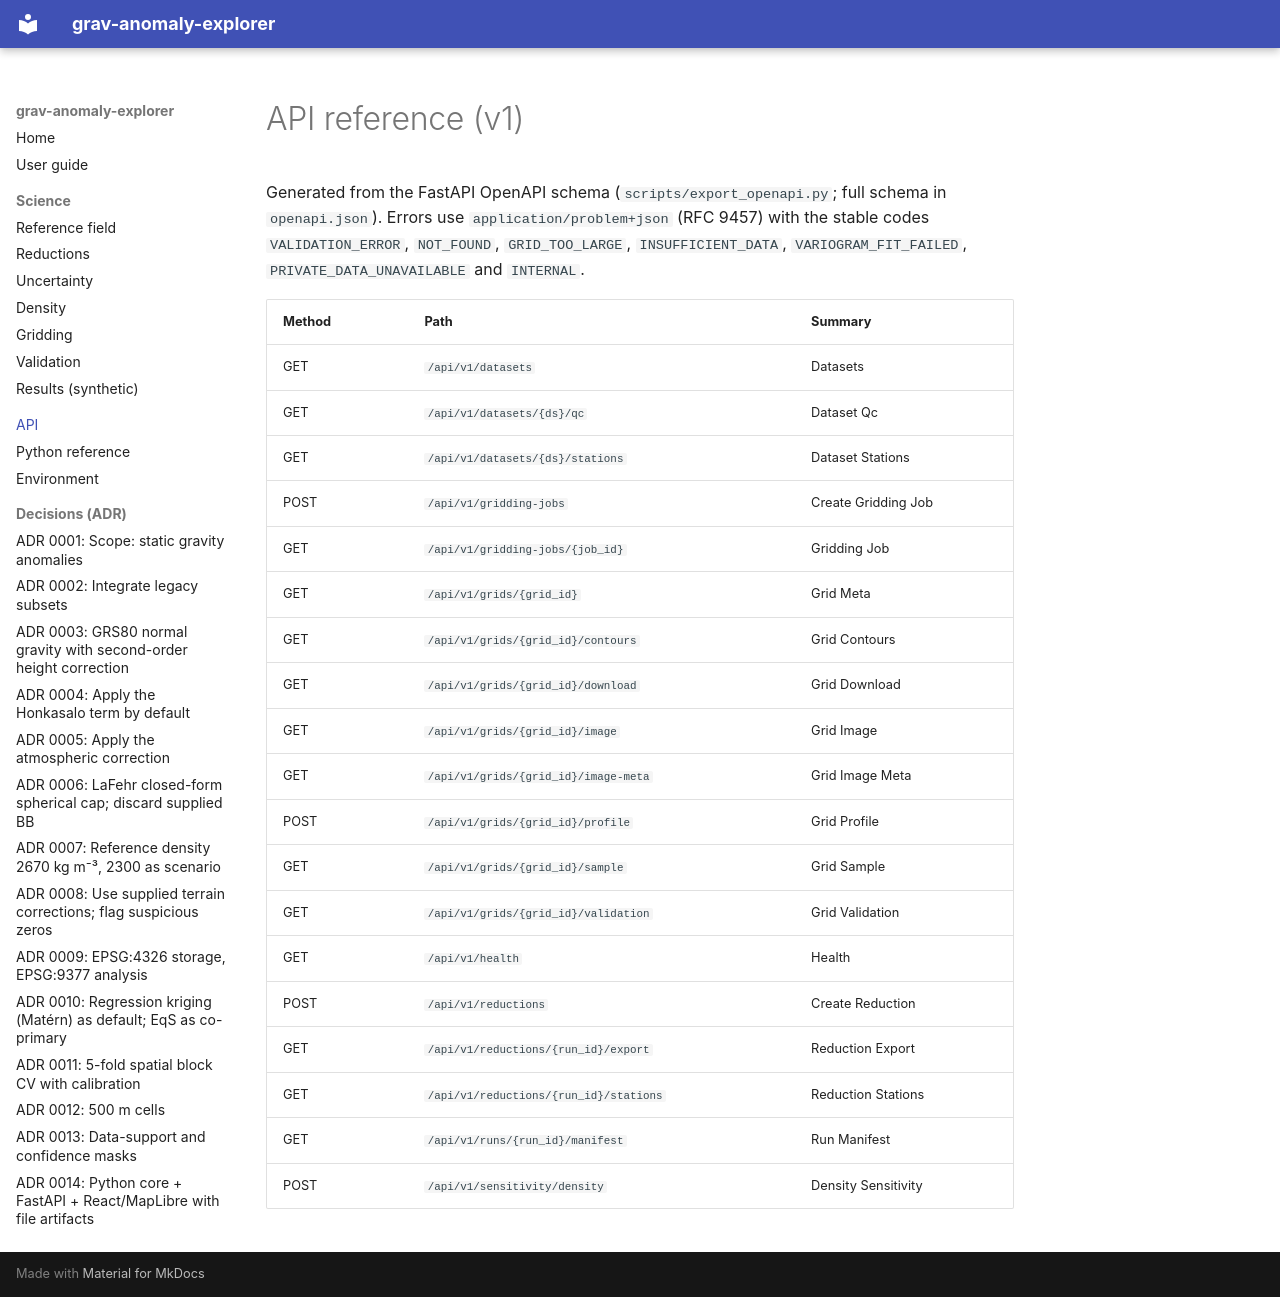

repository: alberttkd/static-gravity-anomalies-colombia · page: api/index.html · generator: mkdocs

# API reference (v1)

Generated from the FastAPI OpenAPI schema (`scripts/export_openapi.py`; full schema in `openapi.json`).
Errors use `application/problem+json` (RFC 9457) with the stable codes `VALIDATION_ERROR`, `NOT_FOUND`,
`GRID_TOO_LARGE`, `INSUFFICIENT_DATA`, `VARIOGRAM_FIT_FAILED`, `PRIVATE_DATA_UNAVAILABLE` and `INTERNAL`.

| Method | Path | Summary |
|---|---|---|
| GET | `/api/v1/datasets` | Datasets |
| GET | `/api/v1/datasets/{ds}/qc` | Dataset Qc |
| GET | `/api/v1/datasets/{ds}/stations` | Dataset Stations |
| POST | `/api/v1/gridding-jobs` | Create Gridding Job |
| GET | `/api/v1/gridding-jobs/{job_id}` | Gridding Job |
| GET | `/api/v1/grids/{grid_id}` | Grid Meta |
| GET | `/api/v1/grids/{grid_id}/contours` | Grid Contours |
| GET | `/api/v1/grids/{grid_id}/download` | Grid Download |
| GET | `/api/v1/grids/{grid_id}/image` | Grid Image |
| GET | `/api/v1/grids/{grid_id}/image-meta` | Grid Image Meta |
| POST | `/api/v1/grids/{grid_id}/profile` | Grid Profile |
| GET | `/api/v1/grids/{grid_id}/sample` | Grid Sample |
| GET | `/api/v1/grids/{grid_id}/validation` | Grid Validation |
| GET | `/api/v1/health` | Health |
| POST | `/api/v1/reductions` | Create Reduction |
| GET | `/api/v1/reductions/{run_id}/export` | Reduction Export |
| GET | `/api/v1/reductions/{run_id}/stations` | Reduction Stations |
| GET | `/api/v1/runs/{run_id}/manifest` | Run Manifest |
| POST | `/api/v1/sensitivity/density` | Density Sensitivity |
